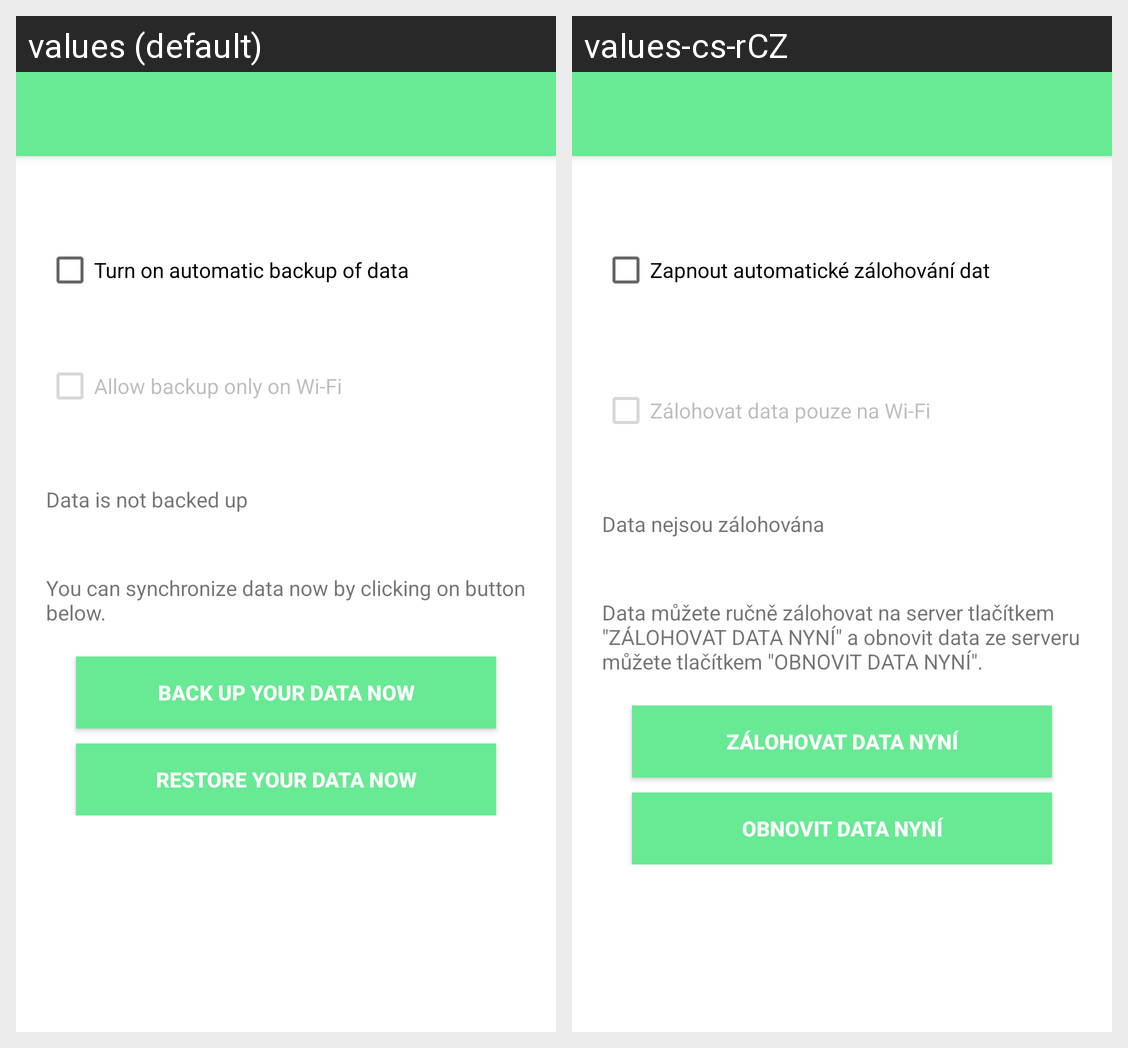

This grid shows one Android layout under two languages. Give, for every string resource on the screen, its name, the default text and each shown locale's text.
Android screen res/layout/activity_synchronization.xml rendered under 2 locales, left to right: values (default), values-cs-rCZ. Device: Nexus 5 (rendered at 1080×1920; each locale shown at half size, 540×960, under a caption strip naming it); theme AppTheme.NoActionBar.
Strings drawn on this screen, with the default value and each locale's value (text and hints the layout hard-codes, and strings that could not be matched under every locale, appear in the picture but are not listed):

sync_data_with_server
  values: Turn on automatic backup of data
  values-cs-rCZ: Zapnout automatické zálohování dat

sync_allow_only_on_wifi
  values: Allow backup only on Wi-Fi
  values-cs-rCZ: Zálohovat data pouze na Wi-Fi

data_is_not_backed_up
  values: Data is not backed up
  values-cs-rCZ: Data nejsou zálohována

sync_info_2
  values: You can synchronize data now by clicking on button below.
  values-cs-rCZ: Data můžete ručně zálohovat na server tlačítkem "ZÁLOHOVAT DATA NYNÍ" a obnovit data ze serveru můžete tlačítkem "OBNOVIT DATA NYNÍ".

back_up_your_data_now
  values: Back up your data now
  values-cs-rCZ: Zálohovat data nyní

restore_your_data_now
  values: Restore your data now
  values-cs-rCZ: Obnovit data nyní
